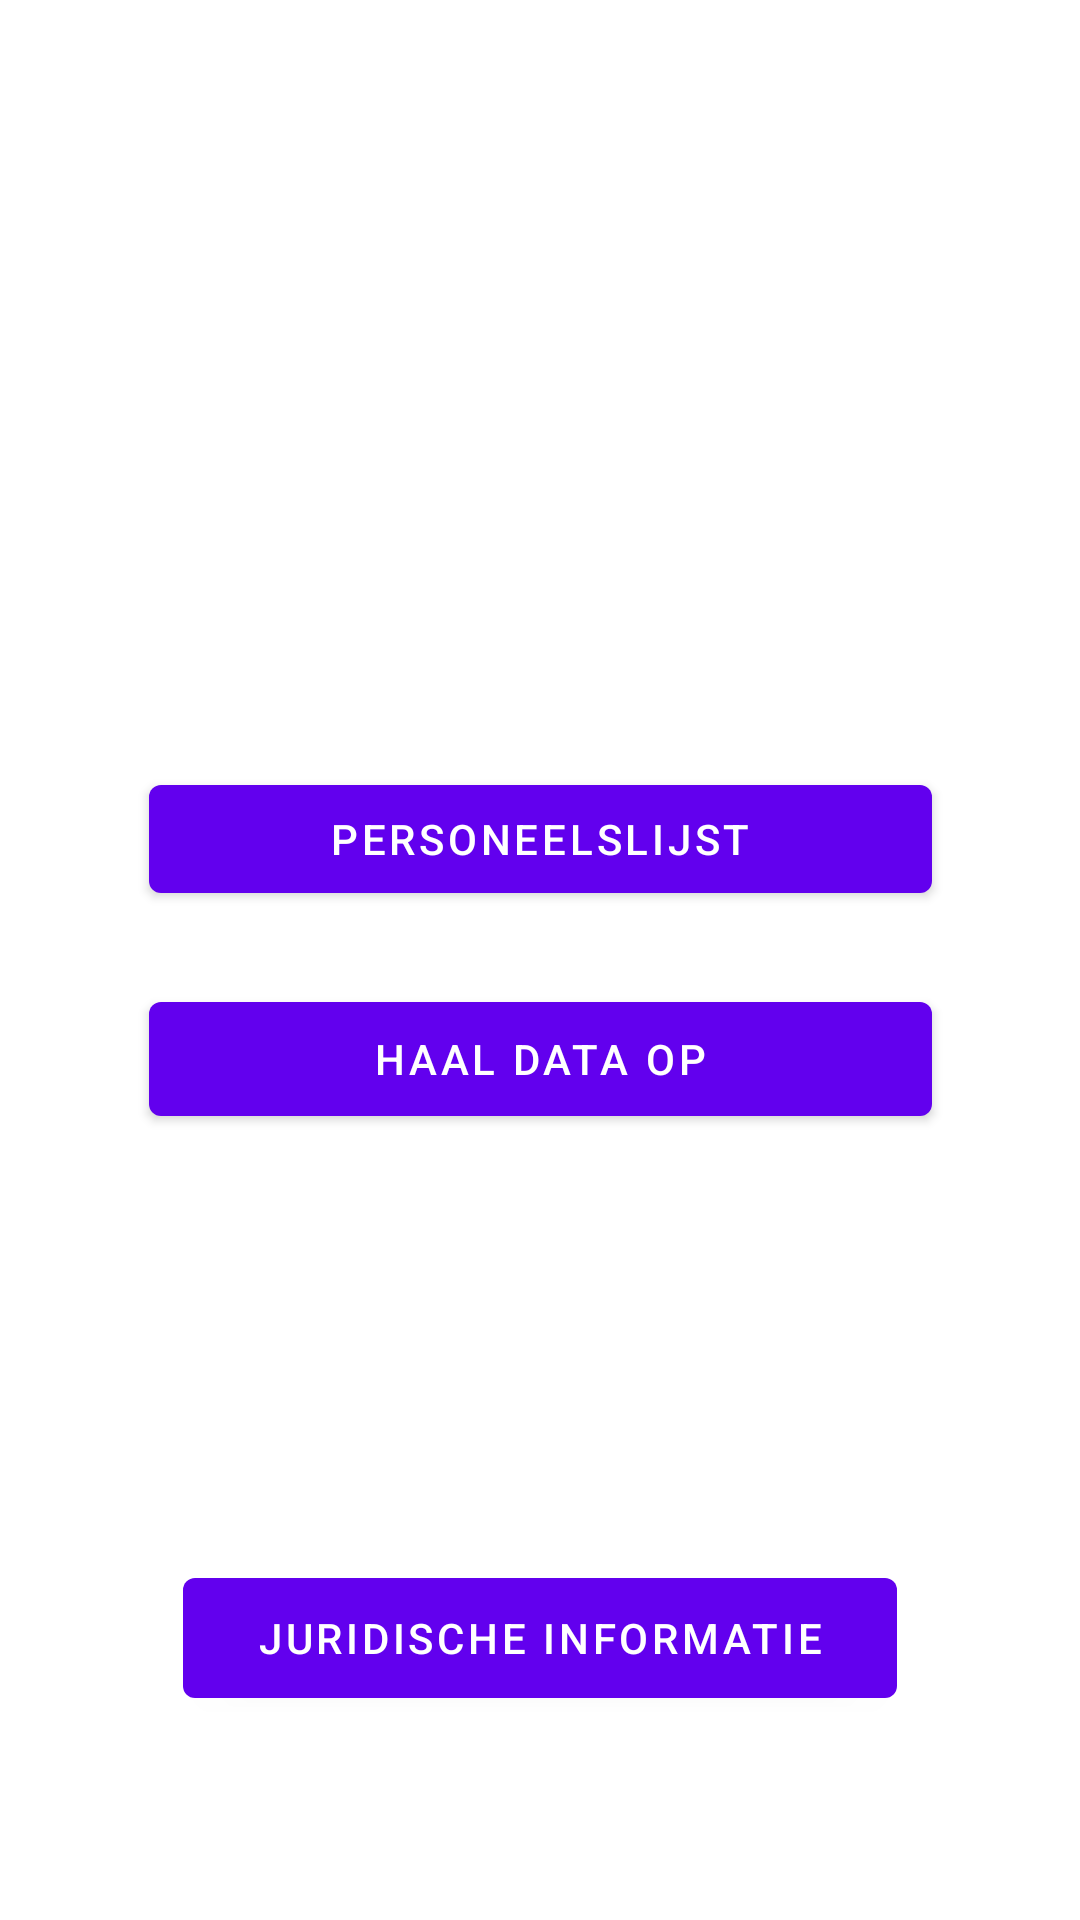

Write the Android layout XML for this screen, with the resource values it uses.
<!-- AndroidManifest.xml: application theme Theme.Restbox -->
<!-- res/layout/activity_main.xml -->
<?xml version="1.0" encoding="utf-8"?>
<androidx.constraintlayout.widget.ConstraintLayout xmlns:android="http://schemas.android.com/apk/res/android"
    xmlns:app="http://schemas.android.com/apk/res-auto"
    xmlns:tools="http://schemas.android.com/tools"
    android:id="@+id/linearLayout"
    android:layout_width="match_parent"
    android:layout_height="match_parent"
    android:layout_centerInParent="false"
    android:layout_centerHorizontal="true"
    tools:context=".activities.MainActivity"
    tools:flow_verticalAlign="center">


    <Button
        android:id="@+id/button"
        android:layout_width="0dp"
        android:layout_height="wrap_content"
        android:text="personeelslijst"
        app:layout_constraintBottom_toTopOf="@+id/button2"
        app:layout_constraintEnd_toEndOf="@+id/button2"
        app:layout_constraintHorizontal_bias="0.0"
        app:layout_constraintStart_toStartOf="@+id/button2"
        app:layout_constraintTop_toTopOf="parent"
        app:layout_constraintVertical_bias="0.913" />

    <Button
        android:id="@+id/button2"
        android:layout_width="261dp"
        android:layout_height="50dp"
        android:text="Haal data op"
        app:layout_constraintBottom_toBottomOf="parent"
        app:layout_constraintEnd_toEndOf="parent"
        app:layout_constraintStart_toStartOf="parent"
        app:layout_constraintTop_toTopOf="parent"
        app:layout_constraintVertical_bias="0.556" />

    <Button
        android:id="@+id/button4"
        android:layout_width="238dp"
        android:layout_height="52dp"
        android:layout_marginBottom="68dp"
        android:text="@string/juridische_informatie"
        app:layout_constraintBottom_toBottomOf="parent"
        app:layout_constraintEnd_toEndOf="parent"
        app:layout_constraintStart_toStartOf="parent"
        app:layout_constraintTop_toBottomOf="@+id/button2"
        app:layout_constraintVertical_bias="1.0" />
</androidx.constraintlayout.widget.ConstraintLayout>
<!-- resources referenced by this layout -->
<resources>
  <string name="juridische_informatie">Juridische informatie</string>
  <style name="Theme.Restbox" parent="Theme.MaterialComponents.DayNight.DarkActionBar">
          
          <item name="colorPrimary">@color/purple_500</item>
          <item name="colorPrimaryVariant">@color/purple_700</item>
          <item name="colorOnPrimary">@color/white</item>
          
          <item name="colorSecondary">@color/teal_200</item>
          <item name="colorSecondaryVariant">@color/teal_700</item>
          <item name="colorOnSecondary">@color/black</item>
          
          <item name="android:statusBarColor" tools:targetApi="l">?attr/colorPrimaryVariant</item>
          
      </style>
  <!-- not gathered from this repository: default colours our renderer supplied (Android Studio template values) -->
  <color name="purple_500">#FF6200EE</color>
  <color name="purple_700">#FF3700B3</color>
  <color name="teal_200">#FF03DAC5</color>
  <color name="teal_700">#FF018786</color>
  <color name="black">#FF000000</color>
  <color name="white">#FFFFFFFF</color>
</resources>
